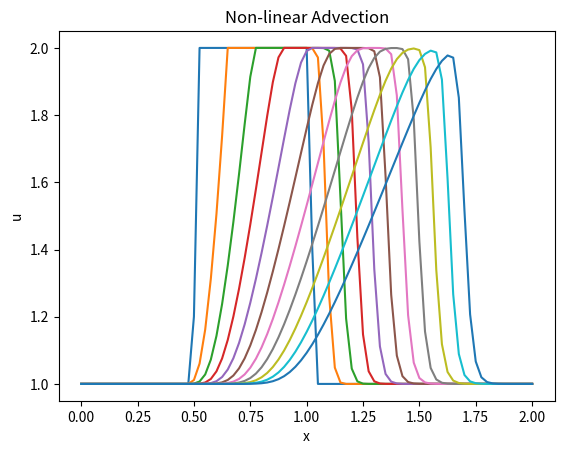

This figure's Python source:
import numpy as np  # Load numpy
from matplotlib import pyplot as plt  # Load matplotlib

# Parameters
nx = 81          # Number of grid points
nt = 55          # Number of time steps
dx = 2.0 / (nx - 1)  # Spatial step
dt = 0.01       # Time step
c = 1.0          # Wave speed (not used directly in nonlinear case)

# Grid and Initial Condition
x = np.linspace(0, 2, nx)  # Spatial domain
u = np.ones(nx)            # Initial velocity array
u[int(0.5 / dx):int(1 / dx + 1)] = 2  # Set initial condition (top-hat function)

# Time-stepping
for n in range(nt):  # Iterate over time steps
    un = u.copy()    # Save the previous time step
    for i in range(1, nx):  # Update interior points using upwind scheme
        u[i] = un[i] - un[i] * dt / dx * (un[i] - un[i - 1])
    
    u[0] = u[-1]
    # Plot intermediate results every 5 steps
    if n % 5 == 0:
        plt.plot(x, u, label=f"t={n * dt:.2f}")

# Final Plot
plt.xlabel("x")
plt.ylabel("u")
plt.title("Non-linear Advection")
# plt.legend()
# plt.grid()
plt.show()
